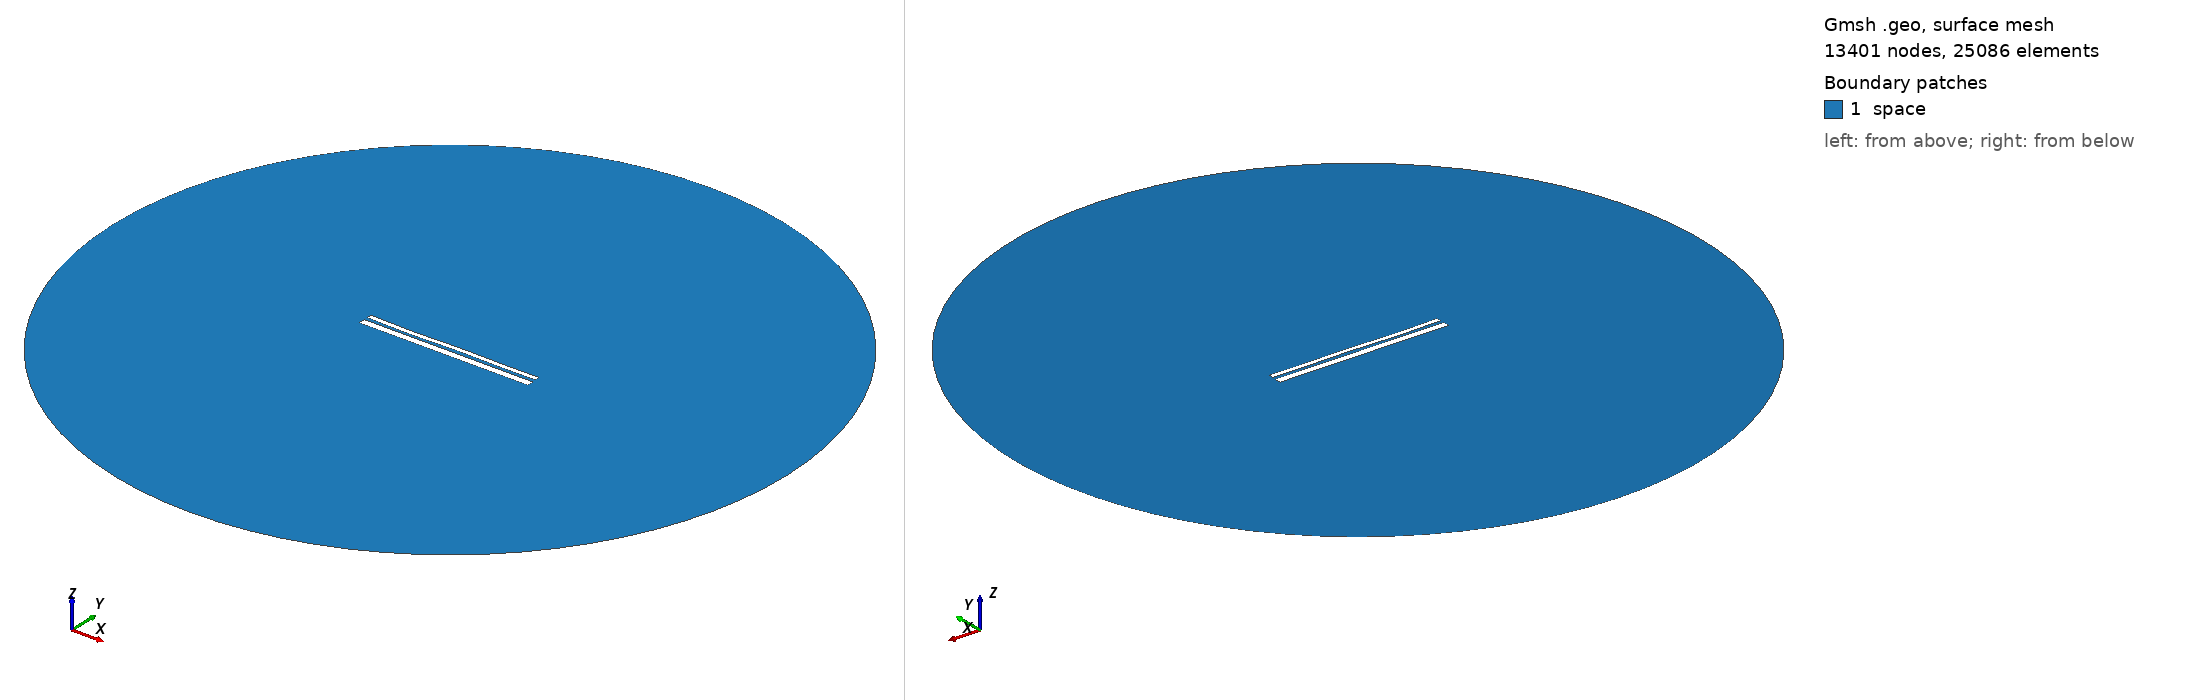

Gmsh geometry script, surface-meshed: 13401 nodes, 25086 surface elements. Boundary patches (legend numbers): 1 space. Left view from above one corner, right view from below the opposite corner. Legend entries are the model's physical surfaces. The drawing asked Gmsh for element sizes between 1% and 20% of the model's largest extent; the script's own settings can give other sizes.

=== 12651.geo (drawn) ===
//---------------------------------------
// Geometry kernel
//---------------------------------------

SetFactory("OpenCASCADE");



//---------------------------------------
// Parameters of the geometry
//---------------------------------------

// Overetch of the upper plate
overetch = 0.5;

// Distance between the plates
distance = 1.5;

// Discretization over the x axis (for the deformation)
nx = 50; 

// Length of the plate
L = 100 - overetch; 

// Number of modes
n = 4; 

// 1st mode coefficient
coeff(1) = -0.075;
beta(1) = 0.596864 * 3.1415926535 / L;

// 2nd mode coefficient
coeff(2) = -0.075;
beta(2) = 1.49418 * 3.1415926535 / L;

// 3rd mode coefficient
coeff(3) = -0.15;
beta(3) = 2.50025 * 3.1415926535 / L;

// 4th mode coefficient
coeff(4) = -0.15;
beta(4) = 3.49999 * 3.1415926535 / L;



//---------------------------------------
// Upper plate (deformed rectangle)
//---------------------------------------

// Coordiantes of the upper plate
xmin = -50;
xmax = 50 - overetch;

// Height of the upper plate
yheight = 4 - 2 * overetch;

// Indexes of the points
UpperID[] = {};
LowerID[] = {};
LeftID[] = {};
RightID[] = {};

// Point index
p = 1;

// Horizontal edges
For i In {1:nx}
    x = xmin + (i-1)*(xmax - xmin)/(nx-1);

    y_bottom = distance / 2 + overetch;
    For j In {1:n}
        C = (Cosh(beta(j)*L) + Cos(beta(j)*L)) / (Sinh(beta(j)*L) + Sin(beta(j)*L));
        y_bottom  = y_bottom + coeff(j) * (Cosh(beta(j)*(x+50)) - Cos(beta(j)*(x+50)) - C * (Sinh(beta(j)*(x+50)) - Sin(beta(j)*(x+50))));
    EndFor

    y_top = y_bottom + yheight;

    Point(p) = {x, y_top, 0, 1.0};
    UpperID[i] = p;
    p = p + 1;

    Point(p) = {x, y_bottom, 0, 1.0};
    LowerID[i] = p;
    p = p + 1;
EndFor

// Create point lists
UpperPts[] = {}; LowerPts[] = {};
For i In {1:nx}
  UpperPts[] += {UpperID[i]};
  LowerPts[] += {LowerID[i]};
EndFor

// Build splines
Spline(1) = {UpperPts[]};
Spline(2) = {LowerPts[]};
Line(3) = {LowerPts[nx-1], UpperPts[nx-1]};
Line(4) = {LowerPts[0], UpperPts[0]};

// Build the plane surface
Curve Loop(1) = {2, 3, -1, -4};
Plane Surface(1) = {1};



//---------------------------------------
// Lower plate (rectangle)
//---------------------------------------

// Vertices
Point(1001) = {-50, -1, 0, 1.0};
Point(1002) = { 50, -1, 0, 1.0};
Point(1003) = { 50,  -5, 0, 1.0};
Point(1004) = {-50,  -5, 0, 1.0};

// Edges
Line(5) = {1001, 1002};
Line(6) = {1002, 1003};
Line(7) = {1003, 1004};
Line(8) = {1004, 1001};

// Plane surface
Line Loop(2) = {5, 6, 7, 8};
Plane Surface(2) = {2}; 



//---------------------------------------
// Outer (fictious) boundary
//---------------------------------------

// Points
Point(1005) = {0, 0, 0};       // Center
Point(1006) = {200, 0, 0};     // Start point
Point(1007) = {0, 200, 0};     // 90 degrees
Point(1008) = {-200, 0, 0};    // 180 degrees
Point(1009) = {0, -200, 0};    // 270 degrees

// Circle arcs (each needs start, center, end)
Circle(9) = {1006, 1005, 1007};
Circle(10) = {1007, 1005, 1008};
Circle(11) = {1008, 1005, 1009};
Circle(12) = {1009, 1005, 1006};

// Plane surface for the entire domain
Curve Loop(3) = {9, 10, 11, 12};
Surface(3) = {3};

// Subtract the plates from the whole domain to obtain the actual domain where we want to solve the equations
BooleanDifference{ Surface{3}; Delete; }{ Surface{1}; Surface{2}; Delete; }




//---------------------------------------
// Transfinite Lines/Curves
//---------------------------------------

// Set the number of points on the boundaries
r = 7;

// Plates
Transfinite Curve {1, 2} = 50*r Using Progression 1;
Transfinite Curve {3, 4} = 2*r Using Progression 1;
Transfinite Line {5, 7} = 50*r Using Progression 1;
Transfinite Line {6, 8} = 2*r Using Progression 1;

// Outer boundary
Transfinite Line {9, 10, 11, 12} = 20 Using Progression 1;



//---------------------------------------
// Physical groups
//---------------------------------------                

// Physical curves (boundaries)
Physical Line("force_segment", 10) = {2};
Physical Line("upper_plate", 11) = {1, 3, 4};
Physical Line("lower_plate", 12) = {5, 6, 7, 8};
Physical Line("boundary", 20) = {9, 10, 11, 12};

// Physical Surfaces
Physical Surface("space", 30) = {3};



//---------------------------------------
// 6. Generate the Mesh
//---------------------------------------

// 2D mesh generation
Mesh 2;
